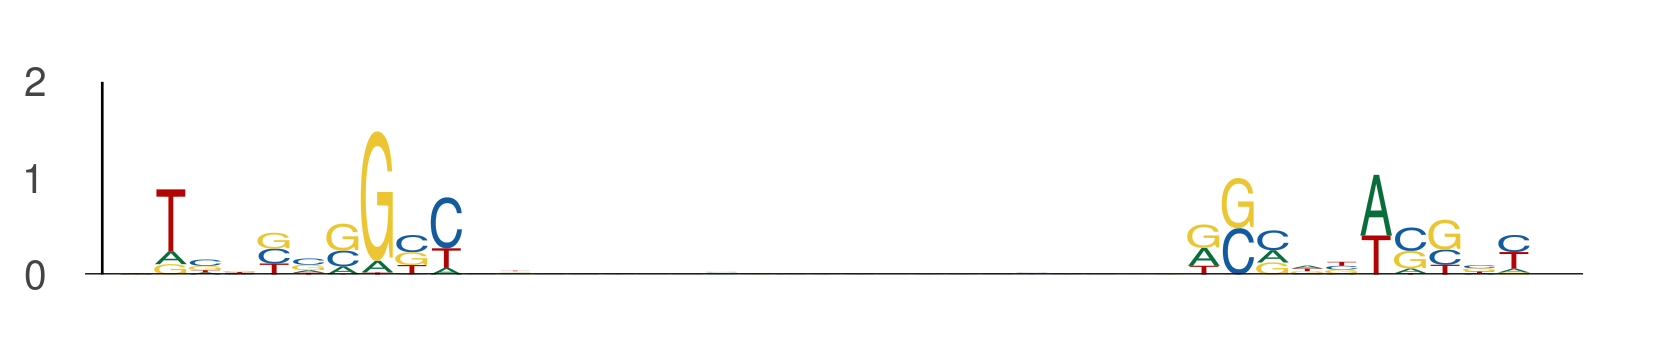

The file beside this chart, header and first rows:
seq_index, start_position, end_position, is_reversed_complement
8917, 25, 35, 0
8917, 56, 66, 0
6897, 57, 67, 0
6897, 88, 98, 0
4363, 97, 107, 0
4363, 128, 138, 0
2344, 25, 35, 0
2344, 56, 66, 0
5950, 21, 31, 0
5950, 52, 62, 0
4004, 49, 59, 0
4004, 80, 90, 0
1, 32, 42, 0
1, 63, 73, 0
674, 98, 108, 0
674, 129, 139, 0
9879, 104, 114, 0
9879, 135, 145, 0
10953, 20, 30, 0
10953, 51, 61, 0
1923, 107, 117, 0
1923, 138, 148, 0
13582, 62, 72, 0
13582, 93, 103, 0
1734, 14, 24, 0
1734, 45, 55, 0
8322, 88, 98, 0
8322, 119, 129, 0
7398, 94, 104, 0
7398, 125, 135, 0
3226, 34, 44, 0
3226, 65, 75, 0
682, 61, 71, 0
682, 92, 102, 0
13656, 27, 37, 0
13656, 58, 68, 0
9235, 45, 55, 0
9235, 76, 86, 0
10779, 108, 118, 0
10779, 139, 149, 0
11640, 96, 106, 0
11640, 127, 137, 0
5469, 61, 71, 0
5469, 92, 102, 0
6378, 104, 114, 0
6378, 135, 145, 0
12805, 80, 90, 0
12805, 111, 121, 0
13566, 116, 126, 0
13566, 147, 157, 0
6419, 26, 36, 0
6419, 57, 67, 0
4384, 31, 41, 0
4384, 62, 72, 0
6784, 17, 27, 0
6784, 48, 58, 0
8768, 25, 35, 0
8768, 56, 66, 0
9125, 95, 105, 0
9125, 126, 136, 0
... 482 more rows
